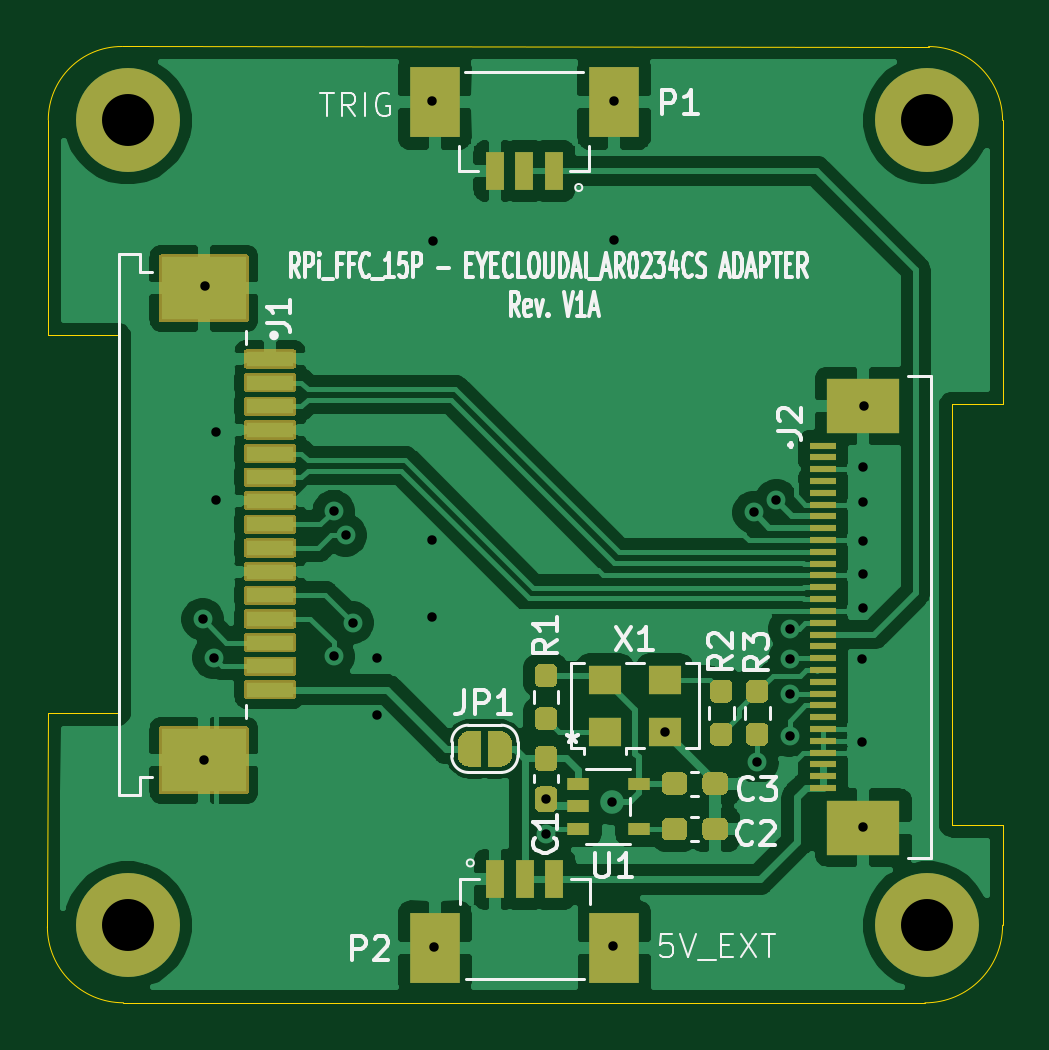
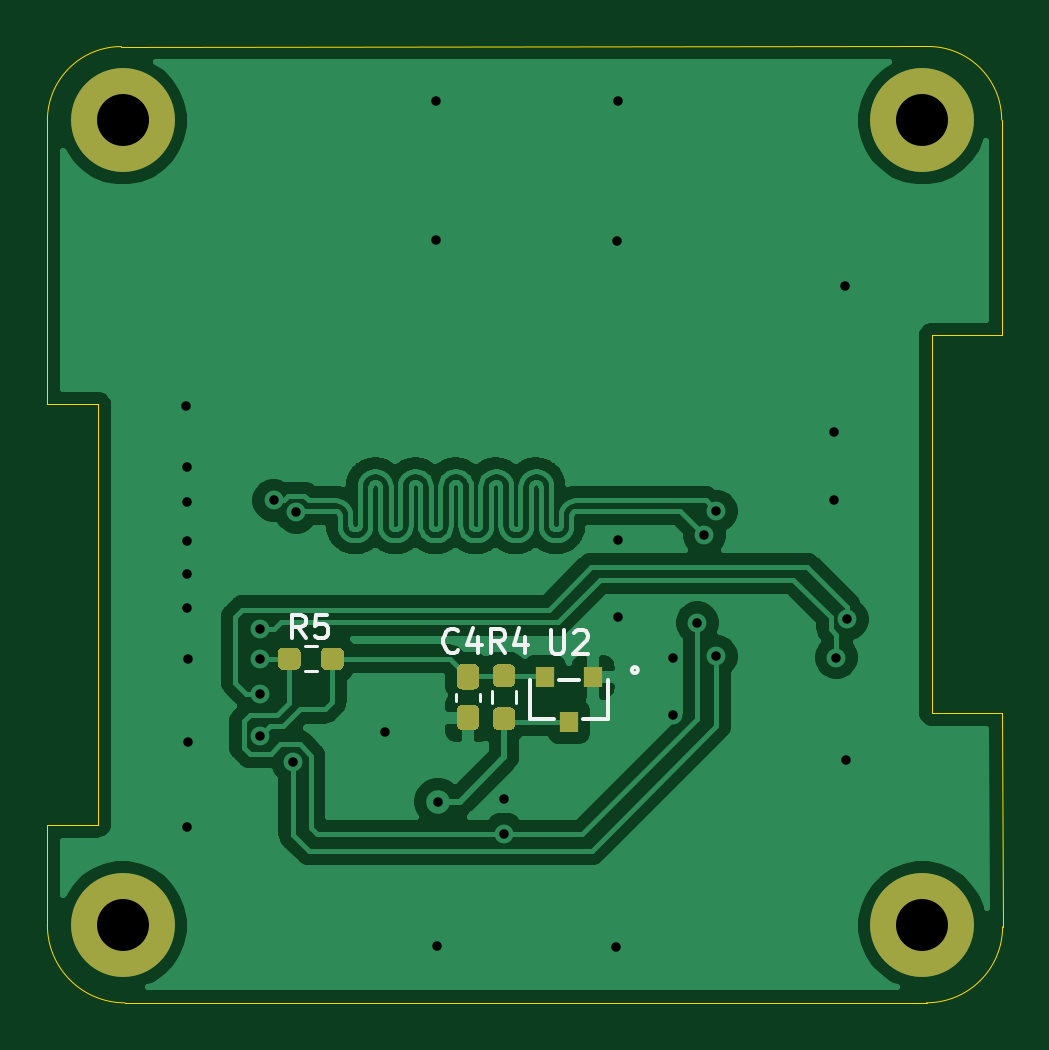
Circuit board: 9 layer files. Board 40.4 x 40.5 mm.
- bottom_copper: RPi_FFC_15P-EYECLOUDAI_2MGSMOD_AR0234-ADAPTER-B_Cu.gbr (91113 bytes)
- bottom_mask: RPi_FFC_15P-EYECLOUDAI_2MGSMOD_AR0234-ADAPTER-B_Mask.gbr (3006 bytes)
- bottom_silk: RPi_FFC_15P-EYECLOUDAI_2MGSMOD_AR0234-ADAPTER-B_SilkS.gbr (3681 bytes)
- outline: RPi_FFC_15P-EYECLOUDAI_2MGSMOD_AR0234-ADAPTER-Edge_Cuts.gbr (1497 bytes)
- top_copper: RPi_FFC_15P-EYECLOUDAI_2MGSMOD_AR0234-ADAPTER-F_Cu.gbr (104889 bytes)
- top_mask: RPi_FFC_15P-EYECLOUDAI_2MGSMOD_AR0234-ADAPTER-F_Mask.gbr (14731 bytes)
- top_silk: RPi_FFC_15P-EYECLOUDAI_2MGSMOD_AR0234-ADAPTER-F_SilkS.gbr (23465 bytes)
- drill: RPi_FFC_15P-EYECLOUDAI_2MGSMOD_AR0234-ADAPTER-NPTH.drl (354 bytes)
- drill: RPi_FFC_15P-EYECLOUDAI_2MGSMOD_AR0234-ADAPTER-PTH.drl (1134 bytes)

=== bottom_copper: RPi_FFC_15P-EYECLOUDAI_2MGSMOD_AR0234-ADAPTER-B_Cu.gbr (91113 bytes, source omitted) ===
=== bottom_mask: RPi_FFC_15P-EYECLOUDAI_2MGSMOD_AR0234-ADAPTER-B_Mask.gbr ===
%TF.GenerationSoftware,KiCad,Pcbnew,5.1.12-84ad8e8a86~92~ubuntu18.04.1*%
%TF.CreationDate,2023-09-10T20:05:29+07:00*%
%TF.ProjectId,RPi_FFC_15P-EYECLOUDAI_2MGSMOD_AR0234-ADAPTER,5250695f-4646-4435-9f31-35502d455945,rev?*%
%TF.SameCoordinates,Original*%
%TF.FileFunction,Soldermask,Bot*%
%TF.FilePolarity,Negative*%
%FSLAX46Y46*%
G04 Gerber Fmt 4.6, Leading zero omitted, Abs format (unit mm)*
G04 Created by KiCad (PCBNEW 5.1.12-84ad8e8a86~92~ubuntu18.04.1) date 2023-09-10 20:05:29*
%MOMM*%
%LPD*%
G01*
G04 APERTURE LIST*
%ADD10R,0.812800X0.889000*%
%ADD11C,4.400000*%
G04 APERTURE END LIST*
%TO.C,R5*%
G36*
G01*
X131387400Y-102447100D02*
X131387400Y-101972100D01*
G75*
G02*
X131624900Y-101734600I237500J0D01*
G01*
X132124900Y-101734600D01*
G75*
G02*
X132362400Y-101972100I0J-237500D01*
G01*
X132362400Y-102447100D01*
G75*
G02*
X132124900Y-102684600I-237500J0D01*
G01*
X131624900Y-102684600D01*
G75*
G02*
X131387400Y-102447100I0J237500D01*
G01*
G37*
G36*
G01*
X129562400Y-102447100D02*
X129562400Y-101972100D01*
G75*
G02*
X129799900Y-101734600I237500J0D01*
G01*
X130299900Y-101734600D01*
G75*
G02*
X130537400Y-101972100I0J-237500D01*
G01*
X130537400Y-102447100D01*
G75*
G02*
X130299900Y-102684600I-237500J0D01*
G01*
X129799900Y-102684600D01*
G75*
G02*
X129562400Y-102447100I0J237500D01*
G01*
G37*
%TD*%
D10*
%TO.C,U2*%
X120040400Y-104881800D03*
X121065399Y-102991801D03*
X119015401Y-102991801D03*
%TD*%
%TO.C,R4*%
G36*
G01*
X122546100Y-104262100D02*
X123021100Y-104262100D01*
G75*
G02*
X123258600Y-104499600I0J-237500D01*
G01*
X123258600Y-104999600D01*
G75*
G02*
X123021100Y-105237100I-237500J0D01*
G01*
X122546100Y-105237100D01*
G75*
G02*
X122308600Y-104999600I0J237500D01*
G01*
X122308600Y-104499600D01*
G75*
G02*
X122546100Y-104262100I237500J0D01*
G01*
G37*
G36*
G01*
X122546100Y-102437100D02*
X123021100Y-102437100D01*
G75*
G02*
X123258600Y-102674600I0J-237500D01*
G01*
X123258600Y-103174600D01*
G75*
G02*
X123021100Y-103412100I-237500J0D01*
G01*
X122546100Y-103412100D01*
G75*
G02*
X122308600Y-103174600I0J237500D01*
G01*
X122308600Y-102674600D01*
G75*
G02*
X122546100Y-102437100I237500J0D01*
G01*
G37*
%TD*%
%TO.C,C4*%
G36*
G01*
X124070100Y-104160200D02*
X124545100Y-104160200D01*
G75*
G02*
X124782600Y-104397700I0J-237500D01*
G01*
X124782600Y-104997700D01*
G75*
G02*
X124545100Y-105235200I-237500J0D01*
G01*
X124070100Y-105235200D01*
G75*
G02*
X123832600Y-104997700I0J237500D01*
G01*
X123832600Y-104397700D01*
G75*
G02*
X124070100Y-104160200I237500J0D01*
G01*
G37*
G36*
G01*
X124070100Y-102435200D02*
X124545100Y-102435200D01*
G75*
G02*
X124782600Y-102672700I0J-237500D01*
G01*
X124782600Y-103272700D01*
G75*
G02*
X124545100Y-103510200I-237500J0D01*
G01*
X124070100Y-103510200D01*
G75*
G02*
X123832600Y-103272700I0J237500D01*
G01*
X123832600Y-102672700D01*
G75*
G02*
X124070100Y-102435200I237500J0D01*
G01*
G37*
%TD*%
D11*
%TO.C,H4*%
X138917680Y-79413100D03*
%TD*%
%TO.C,H3*%
X138917680Y-113489740D03*
%TD*%
%TO.C,H2*%
X105079800Y-113489740D03*
%TD*%
%TO.C,H1*%
X105079800Y-79413100D03*
%TD*%
M02*

=== bottom_silk: RPi_FFC_15P-EYECLOUDAI_2MGSMOD_AR0234-ADAPTER-B_SilkS.gbr ===
%TF.GenerationSoftware,KiCad,Pcbnew,5.1.12-84ad8e8a86~92~ubuntu18.04.1*%
%TF.CreationDate,2023-09-10T20:05:29+07:00*%
%TF.ProjectId,RPi_FFC_15P-EYECLOUDAI_2MGSMOD_AR0234-ADAPTER,5250695f-4646-4435-9f31-35502d455945,rev?*%
%TF.SameCoordinates,Original*%
%TF.FileFunction,Legend,Bot*%
%TF.FilePolarity,Positive*%
%FSLAX46Y46*%
G04 Gerber Fmt 4.6, Leading zero omitted, Abs format (unit mm)*
G04 Created by KiCad (PCBNEW 5.1.12-84ad8e8a86~92~ubuntu18.04.1) date 2023-09-10 20:05:29*
%MOMM*%
%LPD*%
G01*
G04 APERTURE LIST*
%ADD10C,0.120000*%
%ADD11C,0.152400*%
%ADD12C,0.150000*%
G04 APERTURE END LIST*
D10*
%TO.C,R5*%
X130707676Y-102732100D02*
X131217124Y-102732100D01*
X130707676Y-101687100D02*
X131217124Y-101687100D01*
D11*
%TO.C,U2*%
X117372400Y-102686800D02*
G75*
G03*
X117372400Y-102686800I-127000J0D01*
G01*
X119427260Y-104763800D02*
X118388400Y-104763800D01*
X118388400Y-104763800D02*
X118388400Y-103109800D01*
X121692400Y-104763800D02*
X120653540Y-104763800D01*
X121692400Y-103109800D02*
X121692400Y-104763800D01*
X119628541Y-103109800D02*
X120452259Y-103109800D01*
D10*
%TO.C,R4*%
X123306100Y-103582376D02*
X123306100Y-104091824D01*
X122261100Y-103582376D02*
X122261100Y-104091824D01*
%TO.C,C4*%
X124817600Y-103688933D02*
X124817600Y-103981467D01*
X123797600Y-103688933D02*
X123797600Y-103981467D01*
%TO.C,R5*%
D12*
X131179866Y-101341180D02*
X131513200Y-100864990D01*
X131751295Y-101341180D02*
X131751295Y-100341180D01*
X131370342Y-100341180D01*
X131275104Y-100388800D01*
X131227485Y-100436419D01*
X131179866Y-100531657D01*
X131179866Y-100674514D01*
X131227485Y-100769752D01*
X131275104Y-100817371D01*
X131370342Y-100864990D01*
X131751295Y-100864990D01*
X130275104Y-100341180D02*
X130751295Y-100341180D01*
X130798914Y-100817371D01*
X130751295Y-100769752D01*
X130656057Y-100722133D01*
X130417961Y-100722133D01*
X130322723Y-100769752D01*
X130275104Y-100817371D01*
X130227485Y-100912609D01*
X130227485Y-101150704D01*
X130275104Y-101245942D01*
X130322723Y-101293561D01*
X130417961Y-101341180D01*
X130656057Y-101341180D01*
X130751295Y-101293561D01*
X130798914Y-101245942D01*
%TO.C,U2*%
X120802304Y-101001580D02*
X120802304Y-101811104D01*
X120754685Y-101906342D01*
X120707066Y-101953961D01*
X120611828Y-102001580D01*
X120421352Y-102001580D01*
X120326114Y-101953961D01*
X120278495Y-101906342D01*
X120230876Y-101811104D01*
X120230876Y-101001580D01*
X119802304Y-101096819D02*
X119754685Y-101049200D01*
X119659447Y-101001580D01*
X119421352Y-101001580D01*
X119326114Y-101049200D01*
X119278495Y-101096819D01*
X119230876Y-101192057D01*
X119230876Y-101287295D01*
X119278495Y-101430152D01*
X119849923Y-102001580D01*
X119230876Y-102001580D01*
%TO.C,R4*%
X122747066Y-101950780D02*
X123080400Y-101474590D01*
X123318495Y-101950780D02*
X123318495Y-100950780D01*
X122937542Y-100950780D01*
X122842304Y-100998400D01*
X122794685Y-101046019D01*
X122747066Y-101141257D01*
X122747066Y-101284114D01*
X122794685Y-101379352D01*
X122842304Y-101426971D01*
X122937542Y-101474590D01*
X123318495Y-101474590D01*
X121889923Y-101284114D02*
X121889923Y-101950780D01*
X122128019Y-100903161D02*
X122366114Y-101617447D01*
X121747066Y-101617447D01*
%TO.C,C4*%
X124728266Y-101855542D02*
X124775885Y-101903161D01*
X124918742Y-101950780D01*
X125013980Y-101950780D01*
X125156838Y-101903161D01*
X125252076Y-101807923D01*
X125299695Y-101712685D01*
X125347314Y-101522209D01*
X125347314Y-101379352D01*
X125299695Y-101188876D01*
X125252076Y-101093638D01*
X125156838Y-100998400D01*
X125013980Y-100950780D01*
X124918742Y-100950780D01*
X124775885Y-100998400D01*
X124728266Y-101046019D01*
X123871123Y-101284114D02*
X123871123Y-101950780D01*
X124109219Y-100903161D02*
X124347314Y-101617447D01*
X123728266Y-101617447D01*
%TD*%
M02*

=== outline: RPi_FFC_15P-EYECLOUDAI_2MGSMOD_AR0234-ADAPTER-Edge_Cuts.gbr ===
%TF.GenerationSoftware,KiCad,Pcbnew,5.1.12-84ad8e8a86~92~ubuntu18.04.1*%
%TF.CreationDate,2023-09-10T20:05:29+07:00*%
%TF.ProjectId,RPi_FFC_15P-EYECLOUDAI_2MGSMOD_AR0234-ADAPTER,5250695f-4646-4435-9f31-35502d455945,rev?*%
%TF.SameCoordinates,Original*%
%TF.FileFunction,Profile,NP*%
%FSLAX46Y46*%
G04 Gerber Fmt 4.6, Leading zero omitted, Abs format (unit mm)*
G04 Created by KiCad (PCBNEW 5.1.12-84ad8e8a86~92~ubuntu18.04.1) date 2023-09-10 20:05:29*
%MOMM*%
%LPD*%
G01*
G04 APERTURE LIST*
%TA.AperFunction,Profile*%
%ADD10C,0.050000*%
%TD*%
G04 APERTURE END LIST*
D10*
X142113000Y-91440000D02*
X142113000Y-79415640D01*
X101701600Y-88519000D02*
X101714300Y-79397860D01*
X104673400Y-104521000D02*
X101701600Y-104521000D01*
X104673400Y-88519000D02*
X104673400Y-104521000D01*
X101701600Y-88519000D02*
X104673400Y-88519000D01*
X139954000Y-91440000D02*
X142113000Y-91440000D01*
X139954000Y-109245400D02*
X142113000Y-109245400D01*
X142113000Y-109245400D02*
X142113000Y-113487200D01*
X142113000Y-113487200D02*
G75*
G02*
X138826240Y-116773960I-3286760J0D01*
G01*
X104896920Y-116771421D02*
G75*
G02*
X101676200Y-113553240I0J3220721D01*
G01*
X101714300Y-79397860D02*
G75*
G02*
X104823260Y-76288900I3108960J0D01*
G01*
X138978640Y-76291440D02*
G75*
G02*
X142113000Y-79415640I5080J-3129280D01*
G01*
X139954000Y-91440000D02*
X139954000Y-109245400D01*
X104823260Y-76288900D02*
X138978640Y-76291440D01*
X101676200Y-113553240D02*
X101701600Y-104521000D01*
X138826240Y-116773960D02*
X104896920Y-116771421D01*
M02*

=== top_copper: RPi_FFC_15P-EYECLOUDAI_2MGSMOD_AR0234-ADAPTER-F_Cu.gbr (104889 bytes, source omitted) ===
=== top_mask: RPi_FFC_15P-EYECLOUDAI_2MGSMOD_AR0234-ADAPTER-F_Mask.gbr (14731 bytes, source omitted) ===
=== top_silk: RPi_FFC_15P-EYECLOUDAI_2MGSMOD_AR0234-ADAPTER-F_SilkS.gbr (23465 bytes, source omitted) ===
=== drill: RPi_FFC_15P-EYECLOUDAI_2MGSMOD_AR0234-ADAPTER-NPTH.drl ===
M48
; DRILL file {KiCad 5.1.12-84ad8e8a86~92~ubuntu18.04.1} date Chủ nhật, 10 Tháng 9 Năm 2023 20:05:38 +07
; FORMAT={-:-/ absolute / metric / decimal}
; #@! TF.CreationDate,2023-09-10T20:05:38+07:00
; #@! TF.GenerationSoftware,Kicad,Pcbnew,5.1.12-84ad8e8a86~92~ubuntu18.04.1
; #@! TF.FileFunction,NonPlated,1,2,NPTH
FMAT,2
METRIC
%
G90
G05
T0
M30

=== drill: RPi_FFC_15P-EYECLOUDAI_2MGSMOD_AR0234-ADAPTER-PTH.drl ===
M48
; DRILL file {KiCad 5.1.12-84ad8e8a86~92~ubuntu18.04.1} date Chủ nhật, 10 Tháng 9 Năm 2023 20:05:38 +07
; FORMAT={-:-/ absolute / metric / decimal}
; #@! TF.CreationDate,2023-09-10T20:05:38+07:00
; #@! TF.GenerationSoftware,Kicad,Pcbnew,5.1.12-84ad8e8a86~92~ubuntu18.04.1
; #@! TF.FileFunction,Plated,1,2,PTH
FMAT,2
METRIC
T1C0.400
T2C2.200
%
G90
G05
T1
X108.255Y-100.533
X108.306Y-106.477
X108.356Y-86.411
X108.712Y-102.159
X108.801Y-92.621
X108.801Y-95.491
X113.792Y-95.961
X113.792Y-102.108
X114.3Y-96.977
X114.605Y-100.686
X115.621Y-102.159
X115.621Y-104.597
X117.958Y-78.588
X117.958Y-97.18
X117.958Y-100.432
X118.008Y-84.531
X118.059Y-114.402
X122.784Y-108.152
X122.784Y-109.626
X125.578Y-108.255
X125.628Y-114.351
X125.679Y-78.588
X125.679Y-84.48
X127.813Y-105.291
X131.572Y-96.012
X131.724Y-106.578
X132.537Y-95.504
X133.096Y-100.94
X133.096Y-102.21
X133.096Y-103.683
X133.096Y-105.461
X136.144Y-102.21
X136.17Y-105.715
X136.195Y-100.076
X136.195Y-109.322
X136.218Y-94.109
X136.218Y-95.582
X136.218Y-97.204
X136.218Y-98.63
X136.246Y-91.491
T2
X105.08Y-79.413
X105.08Y-113.49
X138.918Y-79.413
X138.918Y-113.49
T0
M30

